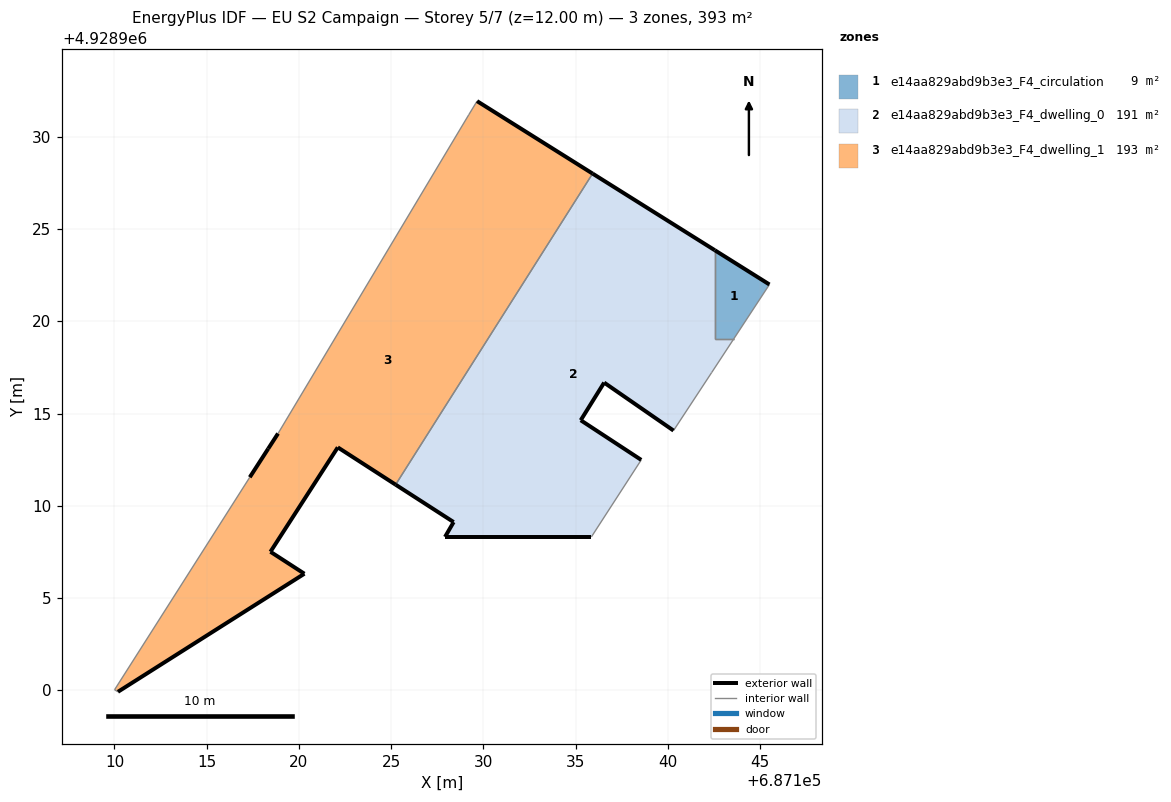
=== STOREY PLAN SPEC (per zone: floor XY polygon, exterior-wall plan segments, windows/doors) ===
zone 1: e14aa829abd9b3e3_F4_circulation  (8.7 m²)
  floor: (687143.56, 4928919.04) (687145.50, 4928922.00) (687142.54, 4928923.86) (687142.54, 4928919.04)
  exterior wall: (687142.54, 4928923.86) – (687145.51, 4928922.00)  [3.5 m]
  interior walls: 3
zone 2: e14aa829abd9b3e3_F4_dwelling_0  (191.2 m²)
  floor: (687138.55, 4928912.49) (687135.27, 4928914.64) (687136.54, 4928916.68) (687140.30, 4928914.08) (687142.38, 4928917.23) (687143.56, 4928919.04) (687142.54, 4928919.04) (687142.54, 4928923.86) (687135.92, 4928928.01) (687125.24, 4928911.15) (687128.38, 4928909.12) (687127.92, 4928908.31) (687135.85, 4928908.31)
  exterior wall: (687140.31, 4928914.08) – (687136.55, 4928916.68)  [4.6 m]
  exterior wall: (687136.55, 4928916.68) – (687135.28, 4928914.64)  [2.4 m]
  exterior wall: (687135.28, 4928914.64) – (687138.56, 4928912.49)  [3.9 m]
  exterior wall: (687135.85, 4928908.31) – (687127.92, 4928908.31)  [7.9 m]
  exterior wall: (687127.92, 4928908.31) – (687128.39, 4928909.12)  [0.9 m]
  exterior wall: (687128.39, 4928909.12) – (687125.24, 4928911.15)  [3.7 m]
  exterior wall: (687135.92, 4928928.01) – (687142.54, 4928923.86)  [7.8 m]
  interior walls: 6
zone 3: e14aa829abd9b3e3_F4_dwelling_1  (193.4 m²)
  floor: (687125.24, 4928911.15) (687135.92, 4928928.01) (687129.65, 4928931.94) (687129.20, 4928931.20) (687118.86, 4928913.92) (687118.33, 4928913.10) (687117.33, 4928911.55) (687110.00, 4928900.03) (687110.19, 4928899.92) (687120.29, 4928906.32) (687118.45, 4928907.51) (687122.10, 4928913.17)
  exterior wall: (687117.33, 4928911.55) – (687118.33, 4928913.10)  [1.8 m]
  exterior wall: (687118.33, 4928913.10) – (687118.86, 4928913.92)  [1.0 m]
  exterior wall: (687129.66, 4928931.94) – (687135.92, 4928928.01)  [7.4 m]
  exterior wall: (687125.24, 4928911.15) – (687122.10, 4928913.17)  [3.7 m]
  exterior wall: (687122.10, 4928913.17) – (687118.45, 4928907.51)  [6.7 m]
  exterior wall: (687118.45, 4928907.51) – (687120.30, 4928906.32)  [2.2 m]
  exterior wall: (687120.30, 4928906.32) – (687110.19, 4928899.92)  [12.0 m]
  interior walls: 5

=== DERIVED (storey summary) ===
Building: EU S2 Campaign
Storey: 5 of 7  (floor level z = 12.00 m)
Storey gross floor area: 393.3 m²
Zones on this storey: 3
  - e14aa829abd9b3e3_F4_circulation: floor 8.7 m²; exterior wall 3.5 m (10.5 m²); WWR 0.0%
  - e14aa829abd9b3e3_F4_dwelling_0: floor 191.2 m²; exterior wall 31.3 m (94.0 m²); WWR 0.0%
  - e14aa829abd9b3e3_F4_dwelling_1: floor 193.4 m²; exterior wall 34.8 m (104.5 m²); WWR 0.0%
Zone adjacency (shared interzone walls):
  - e14aa829abd9b3e3_F4_circulation ↔ e14aa829abd9b3e3_F4_dwelling_0
  - e14aa829abd9b3e3_F4_dwelling_0 ↔ e14aa829abd9b3e3_F4_dwelling_1